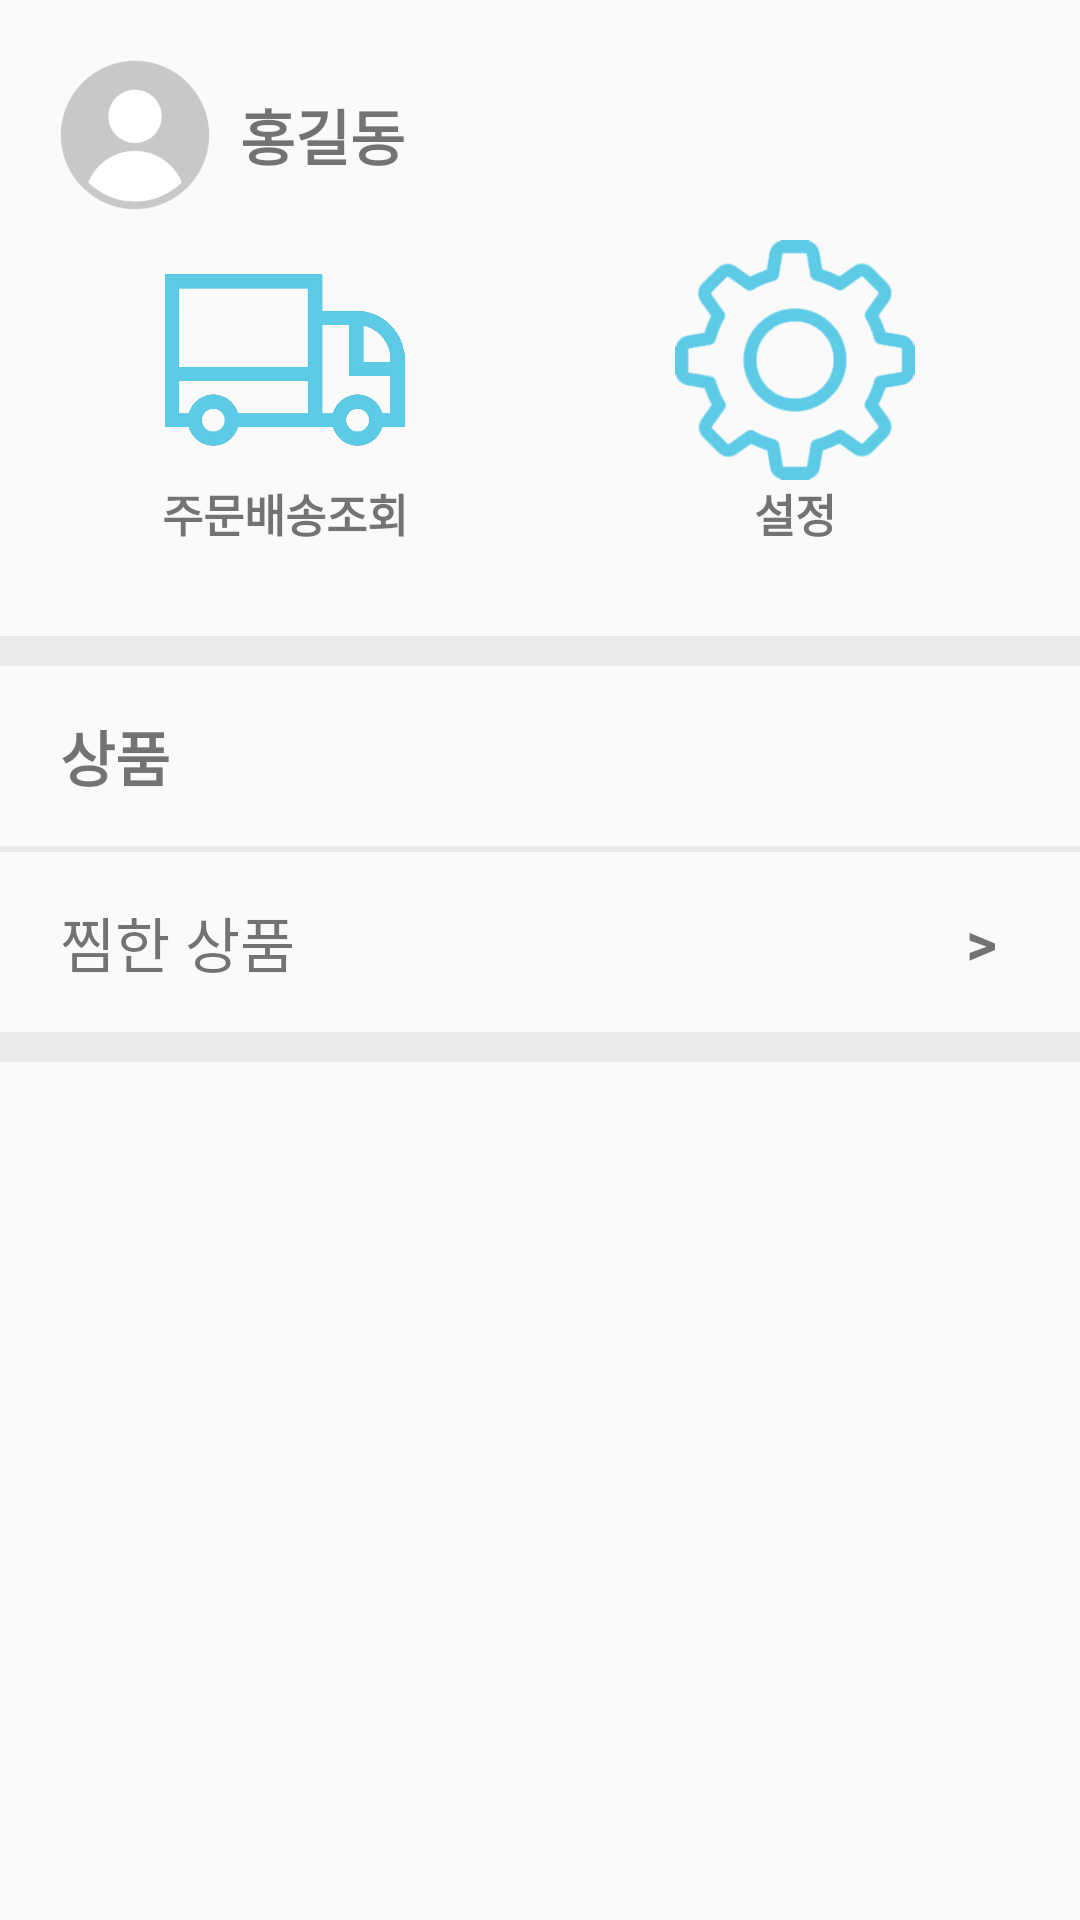

Here is an Android app screen rendered from its layout file. Give the layout XML and the strings, colors and styles it references.
<!-- AndroidManifest.xml: application theme Theme.AppCompat.Light.NoActionBar -->
<!-- res/layout/fragment_my_page.xml -->
<?xml version="1.0" encoding="utf-8"?>
<FrameLayout xmlns:android="http://schemas.android.com/apk/res/android"
    xmlns:tools="http://schemas.android.com/tools"
    android:layout_width="match_parent"
    android:layout_height="match_parent"
    tools:context=".mypage.MyPageFragment">

    <LinearLayout
        android:layout_width="match_parent"
        android:layout_height="match_parent"
        android:orientation="vertical">

        <LinearLayout
            android:layout_width="match_parent"
            android:layout_height="wrap_content"
            android:layout_marginTop="10dp"
            android:layout_marginRight="10dp"
            android:layout_marginLeft="10dp"
            android:layout_marginBottom="30dp"
            android:orientation="vertical">

            <LinearLayout
                android:layout_width="match_parent"
                android:layout_height="wrap_content"
                android:orientation="horizontal">

                <ImageView
                    android:layout_width="50dp"
                    android:layout_height="50dp"
                    android:layout_margin="10dp"
                    android:src="@drawable/icon_user"/>

                <TextView
                    android:id="@+id/my_page_user_profile_name"
                    android:layout_width="wrap_content"
                    android:layout_height="wrap_content"
                    android:layout_gravity="center"
                    android:textSize="20dp"
                    android:textStyle="bold"
                    android:text="홍길동"/>
            </LinearLayout>

            <LinearLayout
                android:layout_width="match_parent"
                android:layout_height="wrap_content"
                android:orientation="horizontal">

                <LinearLayout
                    android:layout_width="0dp"
                    android:layout_height="wrap_content"
                    android:layout_weight="1"
                    android:gravity="center"
                    android:orientation="vertical">
                    <ImageView
                        android:id="@+id/my_page_delivery"
                        android:layout_width="80dp"
                        android:layout_height="80dp"
                        android:src="@drawable/icon_delivery"/>

                    <TextView
                        android:layout_width="wrap_content"
                        android:layout_height="wrap_content"
                        android:textStyle="bold"
                        android:textSize="15dp"
                        android:text="주문배송조회"/>
                </LinearLayout>

                <LinearLayout
                    android:layout_width="0dp"
                    android:layout_height="wrap_content"
                    android:layout_weight="1"
                    android:gravity="center"
                    android:orientation="vertical">
                    <ImageView
                        android:id="@+id/my_page_user_profile_button"
                        android:layout_width="80dp"
                        android:layout_height="80dp"
                        android:tint="#5DCBE6"
                        android:src="@drawable/icon_setting"/>

                    <TextView
                        android:layout_width="wrap_content"
                        android:layout_height="wrap_content"
                        android:textStyle="bold"
                        android:textSize="15dp"
                        android:text="설정"/>
                </LinearLayout>
            </LinearLayout>
        </LinearLayout>

        <View
            android:layout_width="match_parent"
            android:layout_height="10dp"
            android:background="#EBEBEB"/>

        <LinearLayout
            android:layout_width="match_parent"
            android:layout_height="40dp"
            android:layout_marginTop="10dp"
            android:layout_marginBottom="10dp"
            android:layout_marginLeft="20dp"
            android:layout_marginRight="20dp"
            android:gravity="center_vertical">
            <TextView
                android:layout_width="wrap_content"
                android:layout_height="wrap_content"
                android:textStyle="bold"
                android:textSize="20dp"
                android:text="상품"/>
        </LinearLayout>

        <View
            android:layout_width="match_parent"
            android:layout_height="2dp"
            android:background="#EBEBEB"/>

        <LinearLayout
            android:id="@+id/my_page_like_product_button"
            android:layout_width="match_parent"
            android:layout_height="40dp"
            android:layout_marginTop="10dp"
            android:layout_marginBottom="10dp"
            android:layout_marginLeft="20dp"
            android:layout_marginRight="20dp"
            android:gravity="center_vertical"
            android:orientation="horizontal">
            <TextView
                android:layout_width="0dp"
                android:layout_height="wrap_content"
                android:layout_weight="17"
                android:textSize="20dp"
                android:text="찜한 상품"/>

            <TextView
                android:layout_width="0dp"
                android:layout_height="wrap_content"
                android:layout_weight="1"
                android:textStyle="bold"
                android:textSize="20dp"
                android:text=">"/>
        </LinearLayout>

        <View
            android:layout_width="match_parent"
            android:layout_height="10dp"
            android:background="#EBEBEB"/>

    </LinearLayout>

</FrameLayout>
<!-- resources referenced by this layout -->
<resources>
  <!-- drawable icon_delivery: png bitmap (drawable-v24, 47991 bytes) -->
  <!-- drawable icon_setting: png bitmap (drawable-v24, 28112 bytes) -->
  <!-- drawable icon_user: png bitmap (drawable-v24, 14750 bytes) -->
</resources>
